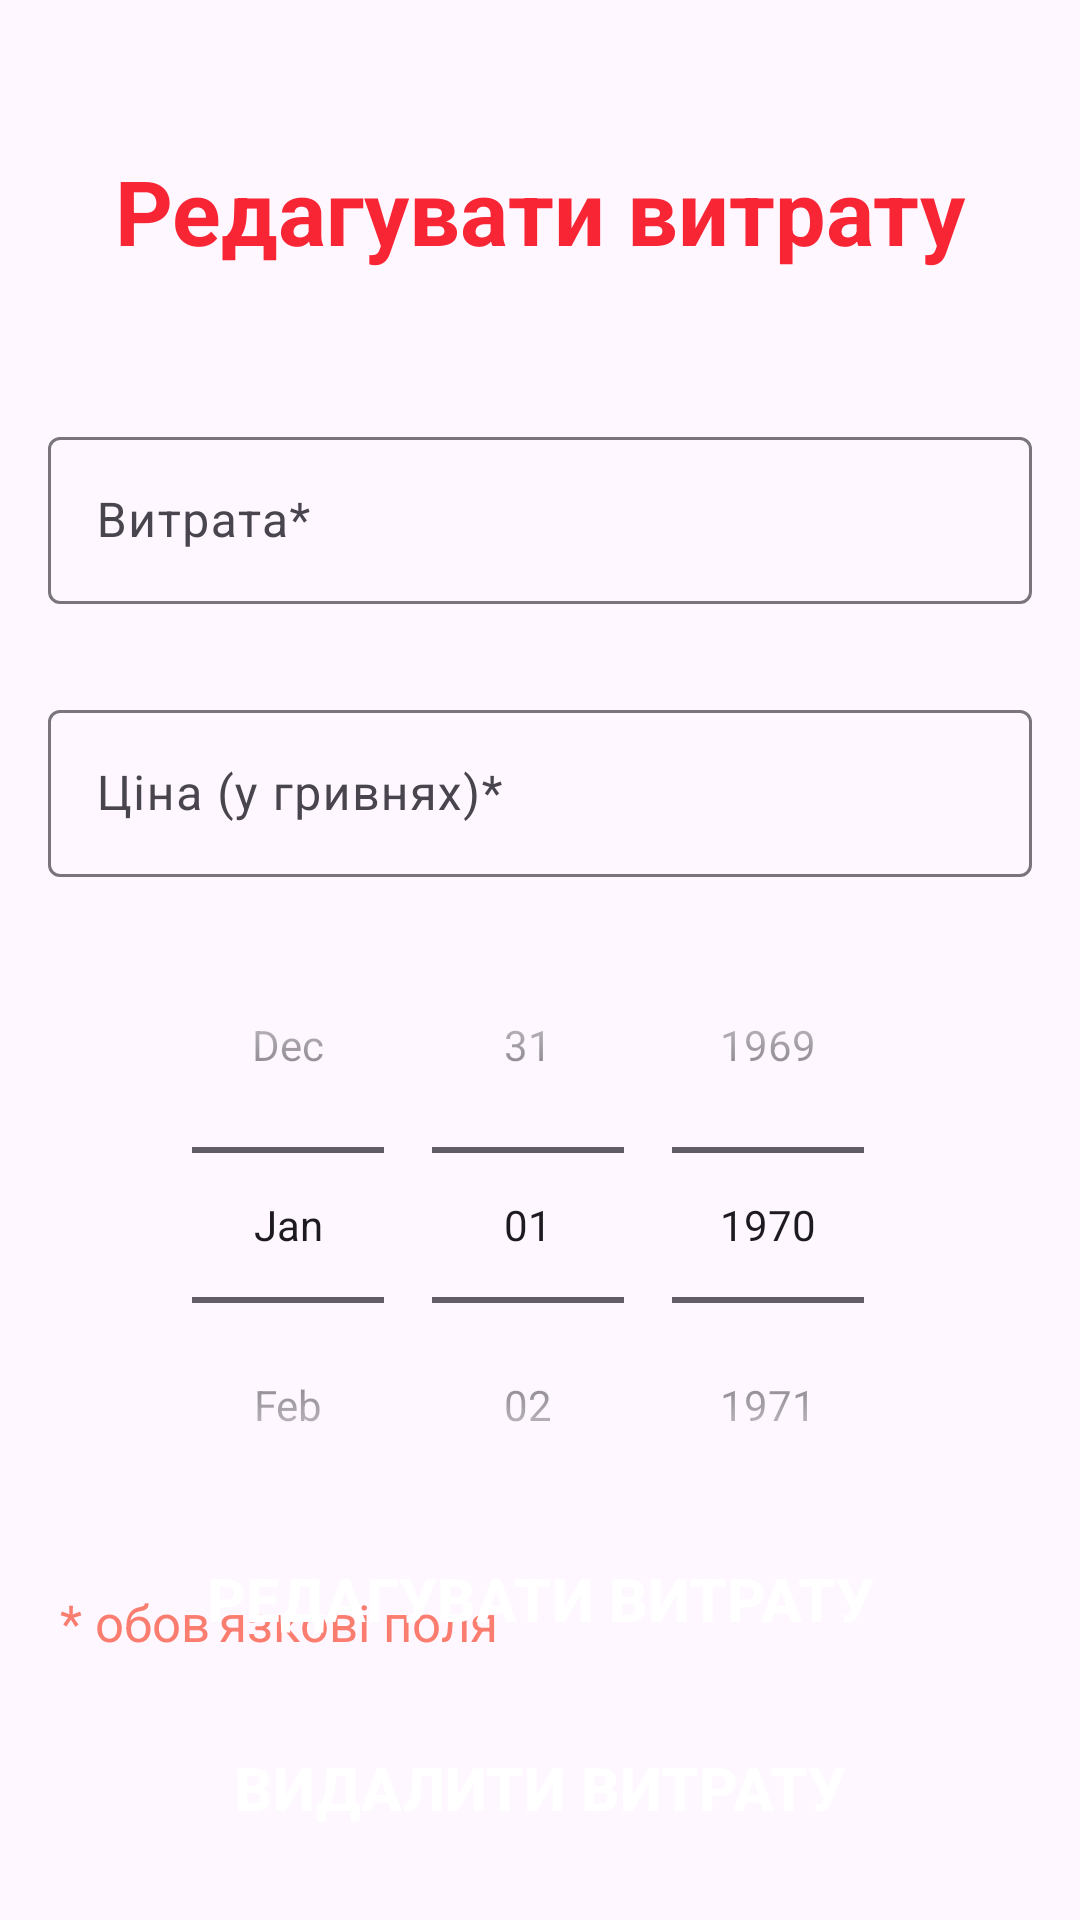

The Android layout XML behind this screen, and the referenced resources:
<!-- AndroidManifest.xml: application theme Theme.CosmetologistManager -->
<!-- res/layout/activity_edit_expense.xml -->
<?xml version="1.0" encoding="utf-8"?>
<androidx.constraintlayout.widget.ConstraintLayout xmlns:android="http://schemas.android.com/apk/res/android"
    xmlns:app="http://schemas.android.com/apk/res-auto"
    xmlns:tools="http://schemas.android.com/tools"
    android:layout_width="match_parent"
    android:layout_height="match_parent"
    tools:context=".EditExpense">

    <TextView
        android:id="@+id/edit_expense_title"
        android:layout_width="wrap_content"
        android:layout_height="wrap_content"
        android:layout_marginTop="50dp"
        android:text="Редагувати витрату"
        android:textSize="30dp"
        android:textStyle="bold"
        android:textColor="#f82634"
        app:layout_constraintLeft_toLeftOf="parent"
        app:layout_constraintRight_toRightOf="parent"
        app:layout_constraintTop_toTopOf="parent"
        tools:ignore="MissingConstraints" />

    <com.google.android.material.textfield.TextInputLayout
        android:id="@+id/new_expense_name_layout"
        android:layout_width="match_parent"
        android:layout_height="wrap_content"
        android:layout_marginHorizontal="16dp"
        android:layout_marginTop="50dp"
        app:layout_constraintEnd_toEndOf="parent"
        app:layout_constraintHorizontal_bias="0.5"
        app:layout_constraintStart_toStartOf="parent"
        app:layout_constraintTop_toBottomOf="@id/edit_expense_title">

        <com.google.android.material.textfield.TextInputEditText
            android:id="@+id/edit_expense_name"
            android:layout_width="match_parent"
            android:maxLength="300"
            android:layout_height="wrap_content"
            android:hint="Витрата*" />
    </com.google.android.material.textfield.TextInputLayout>

    <com.google.android.material.textfield.TextInputLayout
        android:id="@+id/new_expense_price_layout"
        android:layout_width="match_parent"
        android:layout_height="wrap_content"
        android:layout_marginHorizontal="16dp"
        android:layout_marginTop="30dp"
        app:layout_constraintEnd_toEndOf="parent"
        app:layout_constraintHorizontal_bias="0.5"
        app:layout_constraintStart_toStartOf="parent"
        app:layout_constraintTop_toBottomOf="@id/new_expense_name_layout">

        <com.google.android.material.textfield.TextInputEditText
            android:id="@+id/edit_expense_price"
            android:layout_width="match_parent"
            android:layout_height="wrap_content"
            android:hint="Ціна (у гривнях)*"
            android:inputType="numberDecimal"
            android:maxLength="10" />
    </com.google.android.material.textfield.TextInputLayout>

    <DatePicker
        android:id="@+id/datePickerButton"
        android:layout_width="match_parent"
        android:layout_height="wrap_content"
        android:layout_marginTop="10dp"
        android:calendarViewShown="false"
        android:datePickerMode="spinner"
        app:layout_constraintTop_toBottomOf="@+id/new_expense_price_layout"
        tools:ignore="MissingConstraints"
        tools:layout_editor_absoluteX="0dp" />
    <TextView
        android:id="@+id/asterix_field"
        android:layout_width="wrap_content"
        android:layout_height="wrap_content"
        android:layout_marginTop="15dp"
        android:text="* обов'язкові поля"
        android:textSize="17dp"
        android:layout_marginLeft="20dp"
        android:textColor="#fa7d6f"
        app:layout_constraintLeft_toLeftOf="parent"
        app:layout_constraintTop_toBottomOf="@+id/datePickerButton"
        tools:ignore="MissingConstraints" />
    <androidx.appcompat.widget.AppCompatButton
        android:id="@+id/edit_expense"
        android:layout_width="match_parent"
        android:layout_height="wrap_content"
        android:layout_gravity="center"
        android:layout_marginTop="14dp"
        android:layout_marginBottom="15dp"
        android:text="Редагувати витрату"
        android:textStyle="bold"
        android:layout_marginHorizontal="16dp"
        android:textColor="@color/white"
        android:textSize="20sp"
        android:background="@drawable/button_background"
        app:layout_constraintBottom_toTopOf="@id/delete_expense"
        app:layout_constraintLeft_toLeftOf="parent"
        app:layout_constraintRight_toRightOf="parent"
        tools:ignore="MissingConstraints" />

    <androidx.appcompat.widget.AppCompatButton
        android:id="@+id/delete_expense"
        android:layout_width="match_parent"
        android:layout_height="wrap_content"
        android:layout_gravity="center"
        android:layout_marginBottom="20dp"
        android:text="Видалити витрату"
        android:textStyle="bold"
        android:layout_marginHorizontal="16dp"
        android:textColor="@color/white"
        android:textSize="20sp"
        android:background="@drawable/button_background"
        app:layout_constraintBottom_toBottomOf="parent"
        app:layout_constraintLeft_toLeftOf="parent"
        app:layout_constraintRight_toRightOf="parent"
        tools:ignore="MissingConstraints" />

</androidx.constraintlayout.widget.ConstraintLayout>
<!-- resources referenced by this layout -->
<resources>
  <color name="white">#FFFFFFFF</color>
  <style name="Theme.CosmetologistManager" parent="android:Theme.Material.Light.NoActionBar" />
</resources>
